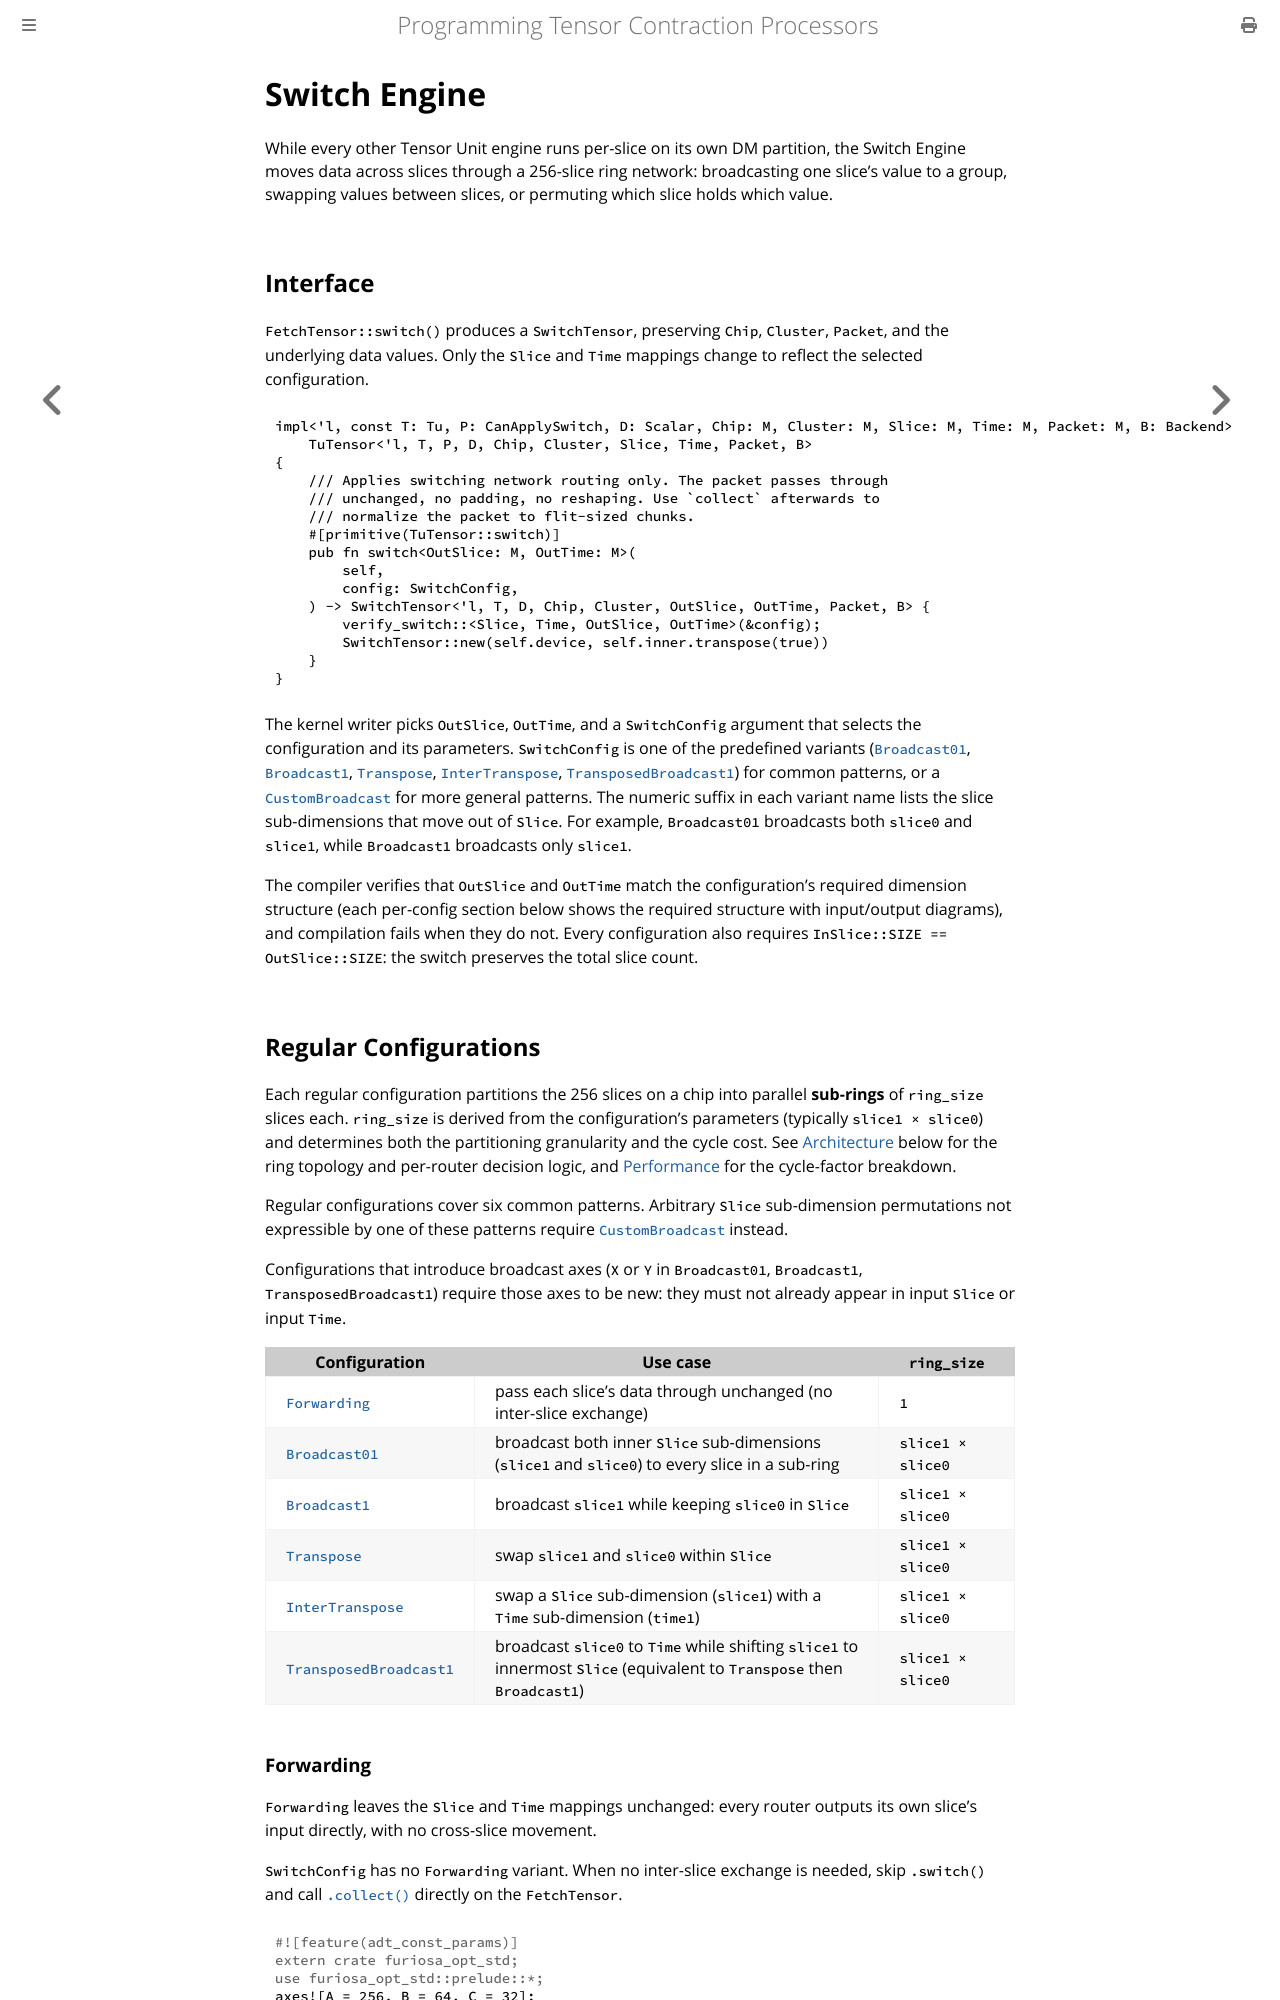

repository: furiosa-ai/furiosa-opt · page: book/computing-tensors/switch-engine.html · generator: mdbook

# Switch Engine

While every other Tensor Unit engine runs per-slice on its own DM partition, the Switch Engine moves data across slices through a 256-slice ring network: broadcasting one slice's value to a group, swapping values between slices, or permuting which slice holds which value.

## Interface

`FetchTensor::switch()` produces a `SwitchTensor`, preserving `Chip`, `Cluster`, `Packet`, and the underlying data values.
Only the `Slice` and `Time` mappings change to reflect the selected configuration.

```rust,ignore
{{#include ../../../furiosa-opt-std/src/engine/switch.rs:switch_impl}}
```

The kernel writer picks `OutSlice`, `OutTime`, and a `SwitchConfig` argument that selects the configuration and its parameters.
`SwitchConfig` is one of the predefined variants ([`Broadcast01`](#broadcast01), [`Broadcast1`](#broadcast1), [`Transpose`](#transpose), [`InterTranspose`](#intertranspose), [`TransposedBroadcast1`](#transposedbroadcast1)) for common patterns, or a [`CustomBroadcast`](#custom-configurations) for more general patterns.
The numeric suffix in each variant name lists the slice sub-dimensions that move out of `Slice`.
For example, `Broadcast01` broadcasts both `slice0` and `slice1`, while `Broadcast1` broadcasts only `slice1`.

The compiler verifies that `OutSlice` and `OutTime` match the configuration's required dimension structure (each per-config section below shows the required structure with input/output diagrams), and compilation fails when they do not.
Every configuration also requires `InSlice::SIZE == OutSlice::SIZE`: the switch preserves the total slice count.

## Regular Configurations

Each regular configuration partitions the 256 slices on a chip into parallel **sub-rings** of `ring_size` slices each.
`ring_size` is derived from the configuration's parameters (typically `slice1 × slice0`) and determines both the partitioning granularity and the cycle cost.
See [Architecture](#architecture) below for the ring topology and per-router decision logic, and [Performance](#performance) for the cycle-factor breakdown.

Regular configurations cover six common patterns.
Arbitrary `Slice` sub-dimension permutations not expressible by one of these patterns require [`CustomBroadcast`](#custom-configurations) instead.

Configurations that introduce broadcast axes (`X` or `Y` in `Broadcast01`, `Broadcast1`, `TransposedBroadcast1`) require those axes to be new: they must not already appear in input `Slice` or input `Time`.

| Configuration | Use case | `ring_size` |
|---|---|---|
| [`Forwarding`](#forwarding) | pass each slice's data through unchanged (no inter-slice exchange) | `1` |
| [`Broadcast01`](#broadcast01) | broadcast both inner `Slice` sub-dimensions (`slice1` and `slice0`) to every slice in a sub-ring | `slice1 × slice0` |
| [`Broadcast1`](#broadcast1) | broadcast `slice1` while keeping `slice0` in `Slice` | `slice1 × slice0` |
| [`Transpose`](#transpose) | swap `slice1` and `slice0` within `Slice` | `slice1 × slice0` |
| [`InterTranspose`](#intertranspose) | swap a `Slice` sub-dimension (`slice1`) with a `Time` sub-dimension (`time1`) | `slice1 × slice0` |
| [`TransposedBroadcast1`](#transposedbroadcast1) | broadcast `slice0` to `Time` while shifting `slice1` to innermost `Slice` (equivalent to `Transpose` then `Broadcast1`) | `slice1 × slice0` |
